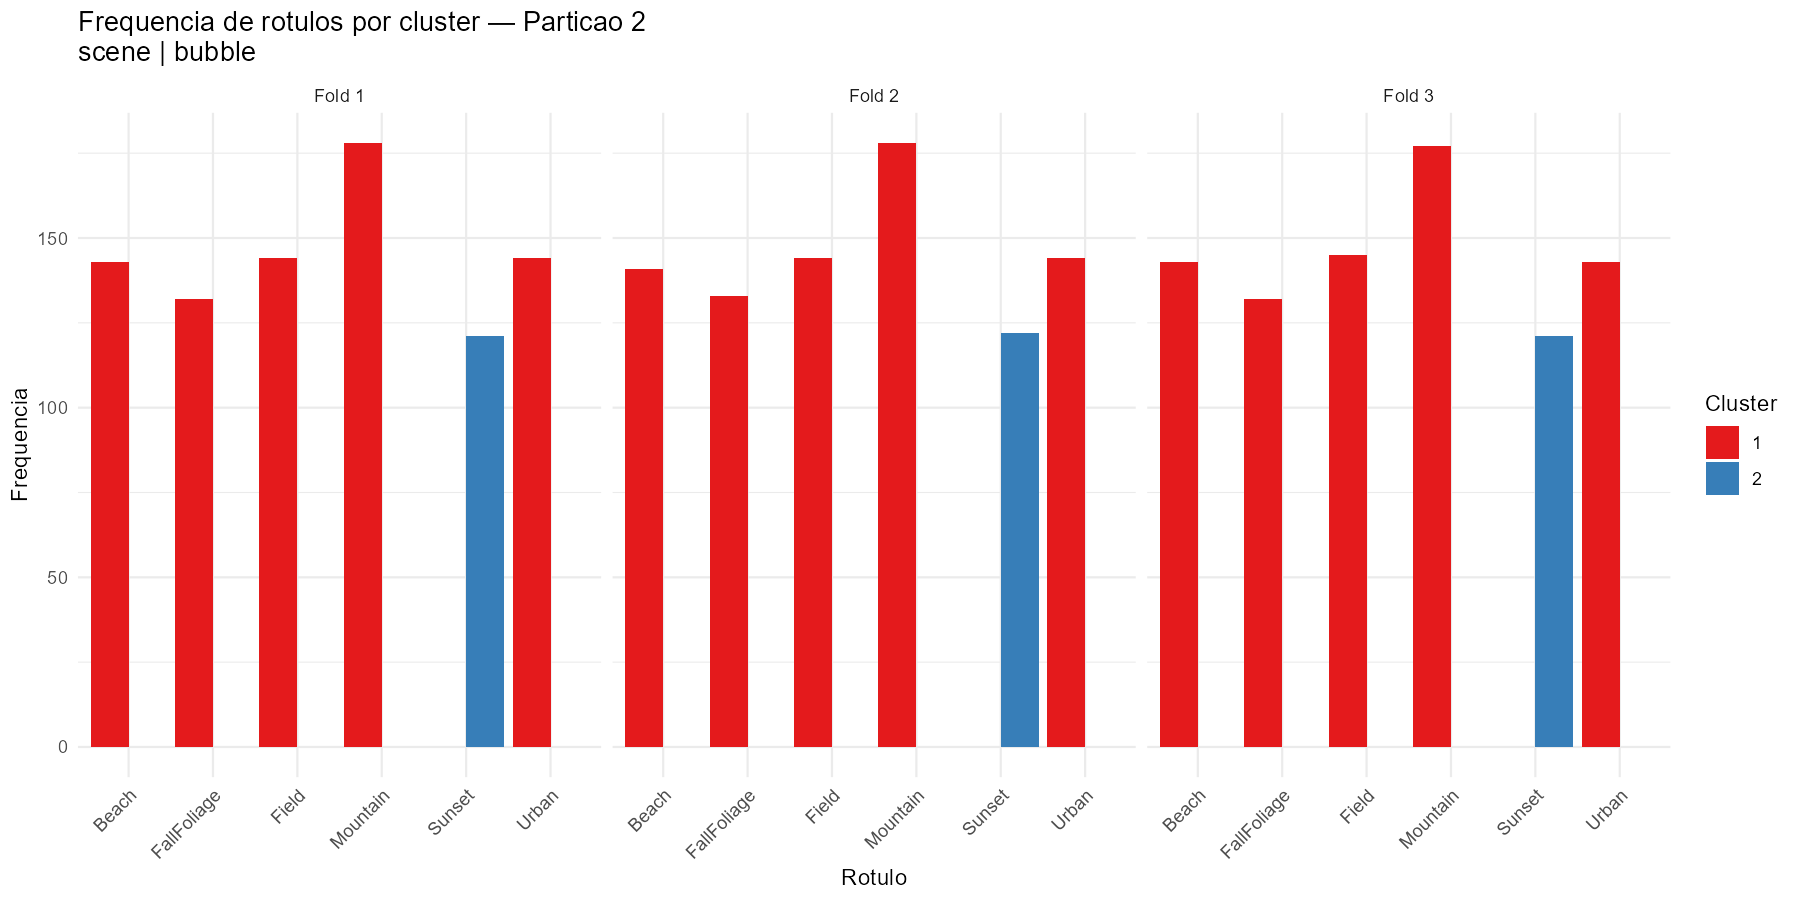

The table this chart was drawn from, first rows:
cluster, n_instancias, Beach, Sunset, FallFoliage, Field, Mountain, Urban, fold, dataset, neighborhood
1, 681, 143, 0, 132, 144, 178, 144, 1, scene, bubble
2, 121, 0, 121, 0, 0, 0, 0, 1, scene, bubble
1, 681, 141, 0, 133, 144, 178, 144, 2, scene, bubble
2, 122, 0, 122, 0, 0, 0, 0, 2, scene, bubble
1, 681, 143, 0, 132, 145, 177, 143, 3, scene, bubble
2, 121, 0, 121, 0, 0, 0, 0, 3, scene, bubble
